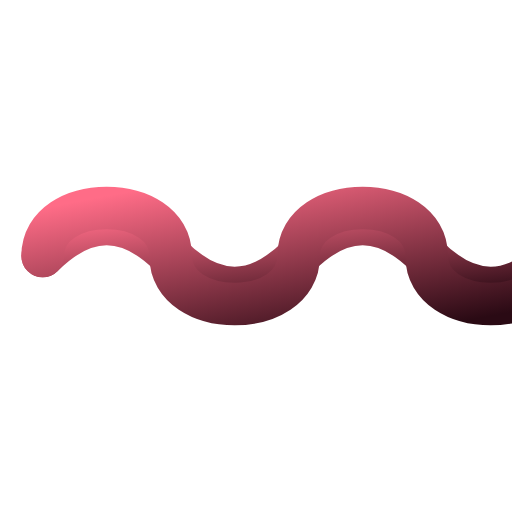
t = 0.00 s
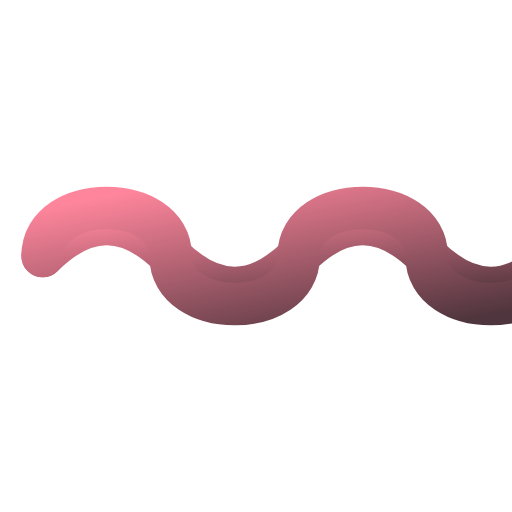
t = 0.13 s
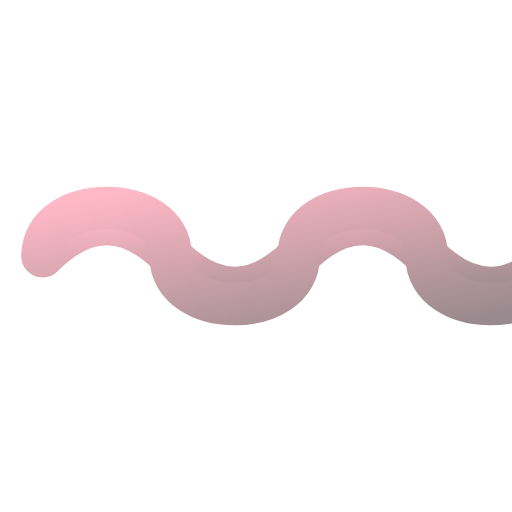
t = 0.38 s
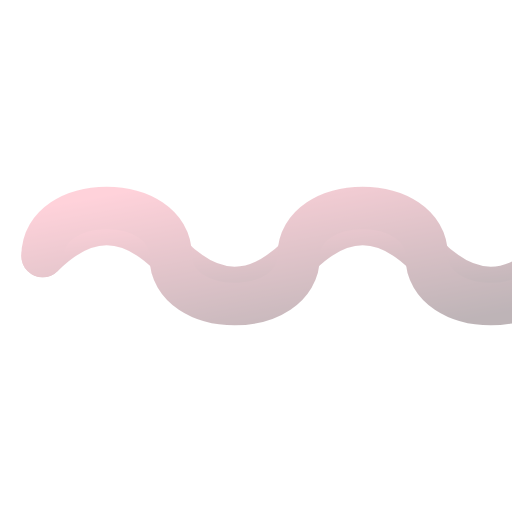
t = 0.50 s
t = 0.63 s: frame unchanged from t = 0.38 s, image omitted
t = 0.88 s: frame unchanged from t = 0.13 s, image omitted

The animated SVG that drew these frames (rendered in a browser with its animation timeline set to each time). Animation: 1 SMIL element (animate=1); one cycle of 1.00 s, repeats indefinitely.

<svg xmlns="http://www.w3.org/2000/svg" width="24" height="24" viewBox="0 0 24 24">
  <defs>
    <linearGradient id="icon-dread-wave-grad" x1="0" y1="0" x2="1" y2="1">
      <stop offset="0%" stop-color="#ff6c87"/>
      <stop offset="100%" stop-color="#2a0a14"/>
    </linearGradient>
  </defs>
  <g fill="none" stroke="url(#icon-dread-wave-grad)" stroke-width="2" stroke-linecap="round" stroke-linejoin="round">
    <path d="M2 12c2 -2 4 -2 6 0c2 2 4 2 6 0c2 -2 4 -2 6 0c2 2 4 2 6 0"/>
    <path d="M2 12c0 -3 6 -3 6 0c0 3 6 3 6 0c0 -3 6 -3 6 0c0 3 6 3 6 0"/>
    <animate attributeName="opacity" values="1;0.3;1" dur="1s" repeatCount="indefinite"/>
  </g>
</svg>
